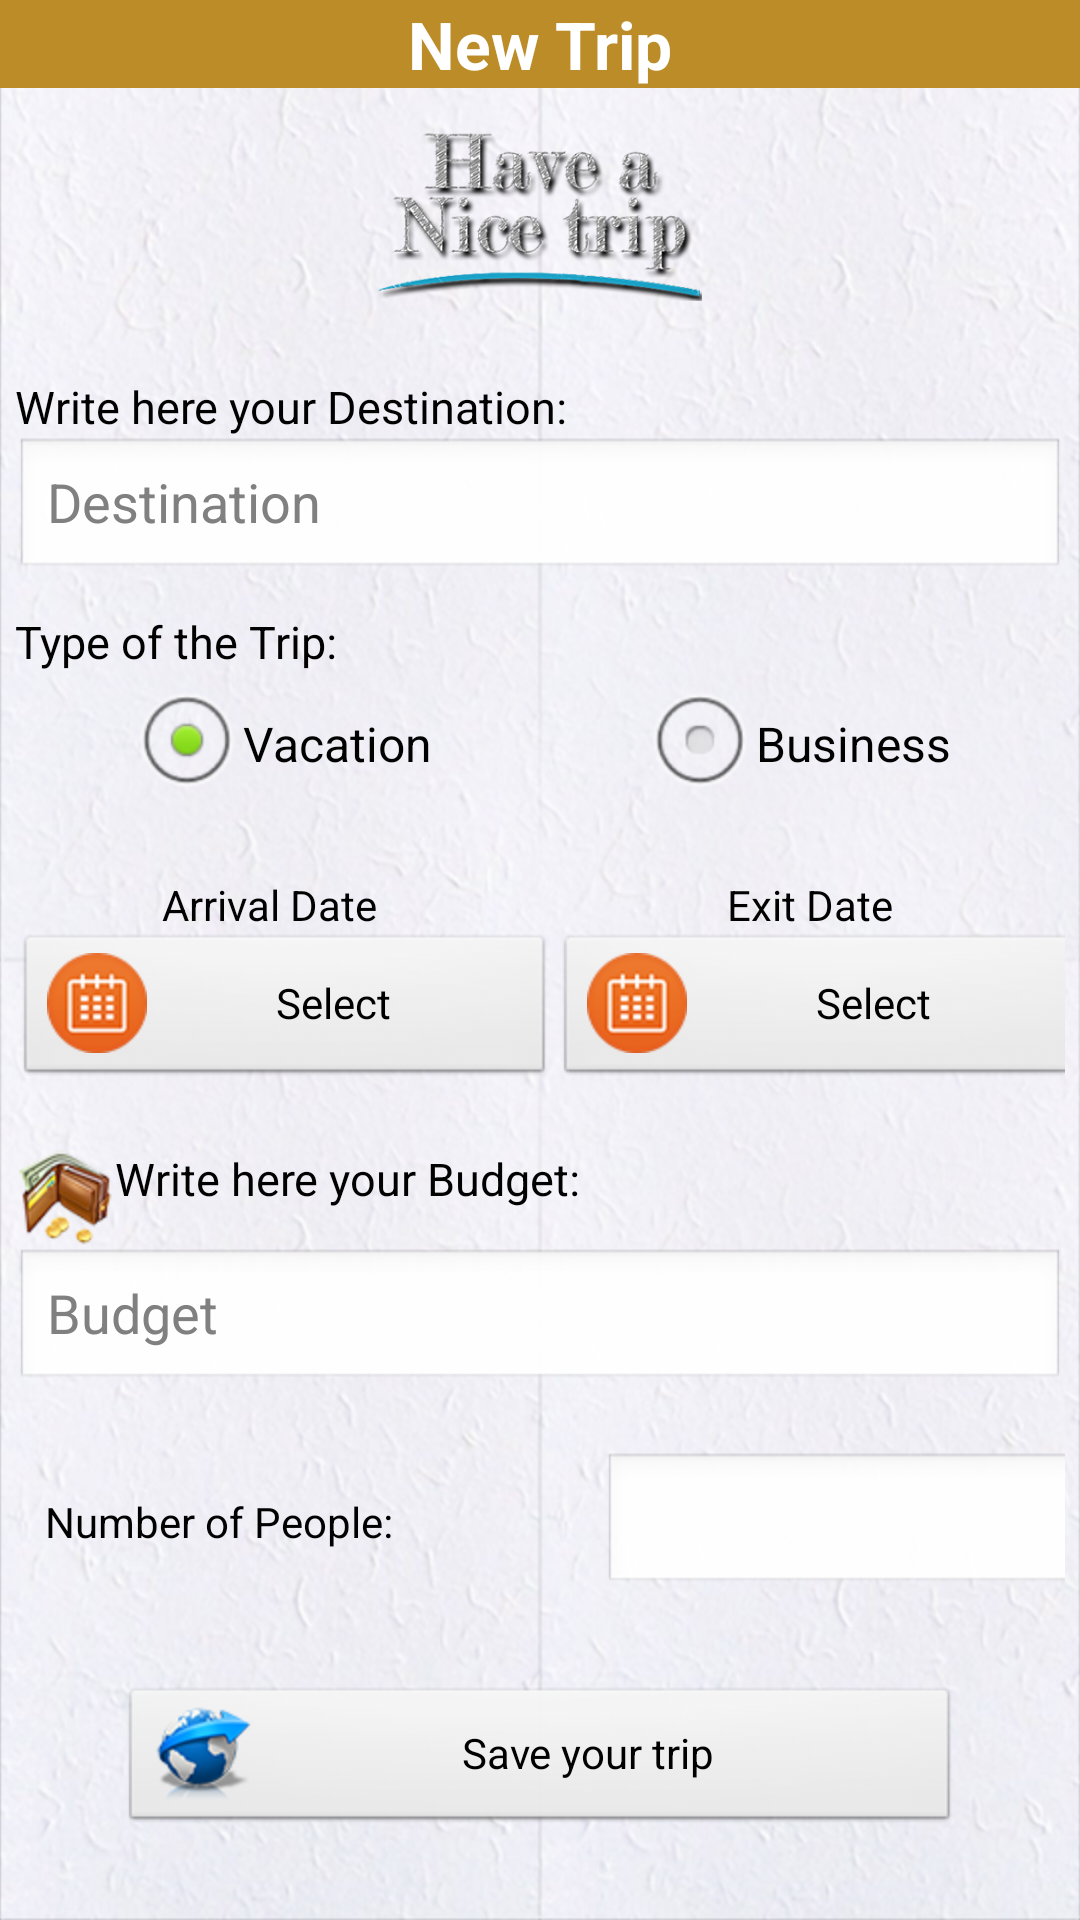

This screen was rendered from an Android layout file. Write that file and the resources it references.
<!-- AndroidManifest.xml: activity theme android:Theme.NoTitleBar.Fullscreen -->
<!-- res/layout/new_trip.xml -->
<ScrollView xmlns:android="http://schemas.android.com/apk/res/android"
    android:layout_width="match_parent"
    android:layout_height="match_parent"
    android:background="@drawable/bkg_papper">

    <TableLayout xmlns:android="http://schemas.android.com/apk/res/android"
        android:id="@+id/tableNewTrip"
        android:layout_width="match_parent"
        android:layout_height="wrap_content"
        android:stretchColumns="0,1,2">

        <LinearLayout
            android:background="#ffbb8c28"
            android:orientation="vertical">

            <TextView
                android:layout_width="wrap_content"
                android:layout_height="wrap_content"
                android:layout_gravity="center"
                android:text="@string/new_trip"
                android:textAppearance="?android:attr/textAppearanceLarge"
                android:textColor="#ffffff"
                android:textStyle="bold" />

        </LinearLayout>

        <ImageView
            android:layout_width="157dp"
            android:layout_height="61dp"
            android:layout_gravity="center"
            android:layout_marginTop="10dp"
            android:src="@drawable/nicetrip_text" />

        <TextView
            android:layout_marginLeft="5dp"
            android:layout_marginTop="25dp"
            android:text="@string/text_destination"
            android:textColor="#fe000000"
            android:textSize="15dp" />

        <EditText
            android:id="@+id/destination"
            android:layout_marginLeft="5dp"
            android:layout_marginRight="5dp"
            android:hint="@string/destination"
            android:inputType="text" />

        <TextView
            android:layout_marginLeft="5dp"
            android:layout_marginTop="10dp"
            android:text="@string/type_trip"
            android:textColor="#fe000000"
            android:textSize="15sp" />


        <TableRow
            android:layout_marginBottom="20dp"
            android:layout_marginLeft="5dp">

            <RadioGroup
                android:id="@+id/typeTrip"
                android:layout_gravity="center"
                android:orientation="horizontal">

                <RadioButton
                    android:id="@+id/vacationBtn"
                    android:layout_width="wrap_content"
                    android:layout_height="wrap_content"
                    android:checked="true"
                    android:text="@string/vacation"
                    android:textColor="#fe000000" />

                <RadioButton
                    android:id="@+id/businessBtn"
                    android:layout_width="wrap_content"
                    android:layout_height="wrap_content"
                    android:layout_marginLeft="70dp"
                    android:layout_marginRight="10dp"
                    android:text="@string/business"
                    android:textColor="#fe000000" />
            </RadioGroup>

        </TableRow>

        <TableLayout xmlns:android="http://schemas.android.com/apk/res/android"
            android:id="@+id/tableNewTrip2"
            android:layout_width="match_parent"
            android:layout_height="wrap_content"
            android:stretchColumns="0,1,2">

            <TableRow>

                <TextView
                    android:layout_gravity="center"
                    android:text="@string/arrival_date"
                    android:textColor="#fe000000" />

                <TextView
                    android:layout_gravity="center"
                    android:text="@string/exit_date"
                    android:textColor="#fe000000" />
            </TableRow>

            <TableRow
                android:layout_marginBottom="20dp"
                android:layout_marginLeft="5dp"
                android:layout_marginRight="5dp">

                <Button
                    android:id="@+id/arrivalBtn"
                    android:drawableLeft="@drawable/calendar_icon"
                    android:onClick="showDatePickerDialog"
                    android:text="@string/select" />

                <Button
                    android:id="@+id/exitBtn"
                    android:drawableLeft="@drawable/calendar_icon"
                    android:onClick="showDatePickerDialog"
                    android:text="@string/select" />
            </TableRow>
        </TableLayout>

        <TextView
            android:layout_marginLeft="5dp"
            android:drawableLeft="@drawable/budget_icon"
            android:text="@string/text_budget"
            android:textColor="#fe000000"
            android:textSize="15sp" />

        <EditText
            android:id="@+id/budget"
            android:layout_marginBottom="20dp"
            android:layout_marginLeft="5dp"
            android:layout_marginRight="5dp"
            android:hint="@string/budget"
            android:inputType="numberDecimal" />

        <TableLayout xmlns:android="http://schemas.android.com/apk/res/android"
            android:id="@+id/tableNewTrip3"
            android:layout_width="match_parent"
            android:layout_height="wrap_content"
            android:stretchColumns="1">

            <TableRow
                android:layout_marginBottom="30dp"
                android:layout_marginLeft="15dp"
                android:layout_marginRight="5dp">

                <TextView
                    android:layout_marginRight="70dp"
                    android:text="@string/number_of_people"
                    android:textColor="#fe000000" />

                <EditText
                    android:id="@+id/number_people"
                    android:layout_marginRight="10dp"
                    android:inputType="numberDecimal" />
            </TableRow>
        </TableLayout>

        <Button
            android:id="@+id/save_trip"
            android:layout_marginLeft="40dp"
            android:layout_marginRight="40dp"
            android:drawableLeft="@drawable/save_trip_btn"
            android:onClick="saveTrip"
            android:text="@string/save_trip" />


    </TableLayout>

</ScrollView>
<!-- resources referenced by this layout -->
<resources>
  <!-- drawable bkg_papper: png bitmap (drawable-hdpi, 594517 bytes) -->
  <!-- drawable budget_icon: png bitmap (drawable-hdpi, 9166 bytes) -->
  <!-- drawable calendar_icon: png bitmap (drawable-hdpi, 6547 bytes) -->
  <!-- drawable nicetrip_text: png bitmap (drawable-hdpi, 87523 bytes) -->
  <!-- drawable save_trip_btn: png bitmap (drawable-hdpi, 7842 bytes) -->
  <string name="arrival_date">Arrival Date</string>
  <string name="budget">Budget</string>
  <string name="business">Business</string>
  <string name="destination">Destination</string>
  <string name="exit_date">Exit Date</string>
  <string name="new_trip">New Trip</string>
  <string name="number_of_people">Number of People:</string>
  <string name="save_trip">Save your trip</string>
  <string name="select">Select</string>
  <string name="text_budget">Write here your Budget:</string>
  <string name="text_destination">Write here your Destination:</string>
  <string name="type_trip">Type of the Trip:</string>
  <string name="vacation">Vacation</string>
</resources>
